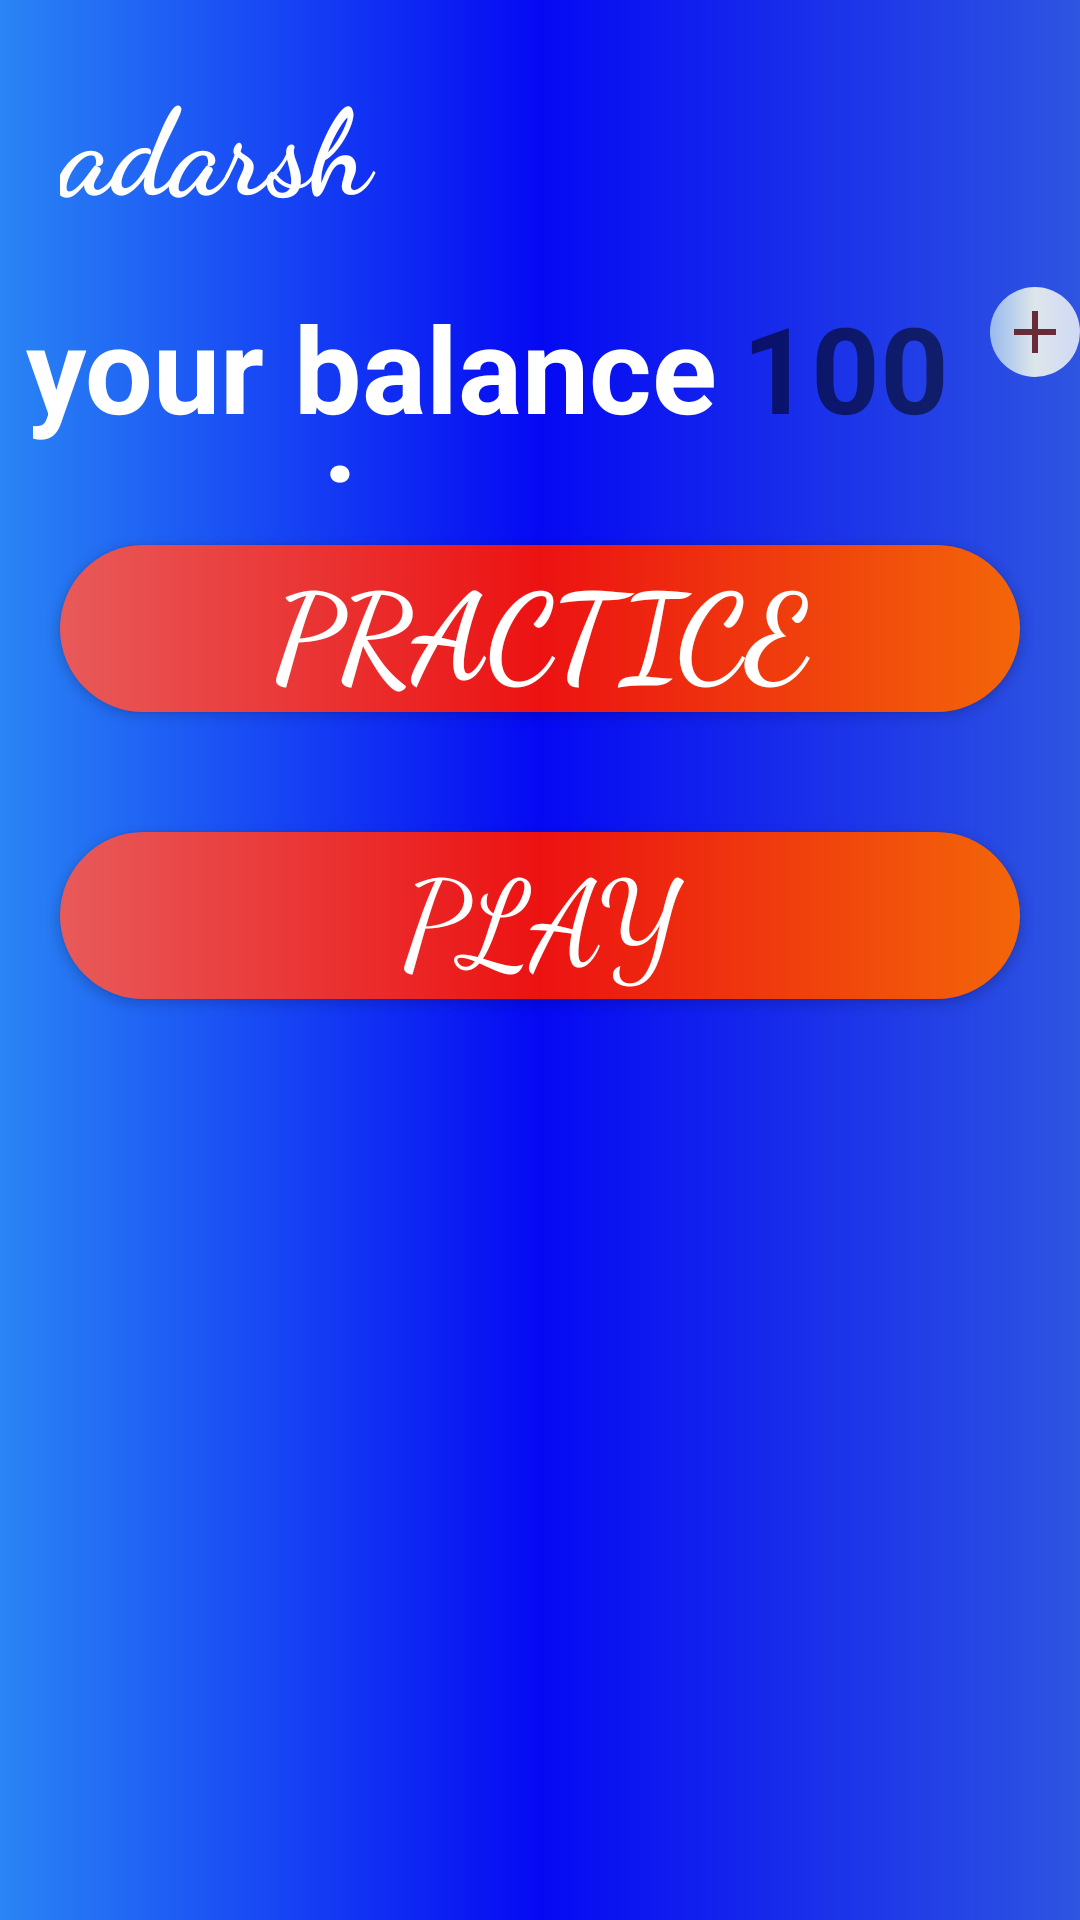

Produce the Android XML layout that renders to this screen, including the resource entries it uses.
<!-- AndroidManifest.xml: application theme Theme.CandyCrush -->
<!-- res/layout/fragment_home.xml -->
<?xml version="1.0" encoding="utf-8"?>
<androidx.constraintlayout.widget.ConstraintLayout xmlns:android="http://schemas.android.com/apk/res/android"
    xmlns:app="http://schemas.android.com/apk/res-auto"
    xmlns:tools="http://schemas.android.com/tools"
    android:layout_width="match_parent"
    android:layout_height="match_parent"
    android:background="@drawable/splash_screeen_gradient_background"
    tools:context=".ui.fragments.HomeFragment">

    <TextView
        android:id="@+id/tv_user_name"
        android:layout_width="match_parent"
        android:layout_height="wrap_content"
        android:layout_marginTop="@dimen/fragment_Practice_dashboard_tv_margin_top"
        android:layout_marginLeft="@dimen/fragment_Practice_dashboard_margin_left"
        android:layout_marginRight="@dimen/fragment_Practice_dashboard_margin_right"
        android:text="@string/name"
        android:textColor="@color/white"
        android:textStyle="bold"
        android:fontFamily="cursive"
        android:textSize="@dimen/text_size_20sp"
        app:layout_constraintHorizontal_bias="1.0"
        app:layout_constraintLeft_toLeftOf="parent"
        app:layout_constraintRight_toRightOf="parent"
        app:layout_constraintTop_toTopOf="parent" />
    <LinearLayout
        android:id="@+id/ll_amount"
        android:layout_width="0dp"
        android:layout_height="66dp"
        android:layout_marginTop="@dimen/fragment_Practice_dashboard_tv_margin_top"
        app:layout_constraintLeft_toLeftOf="parent"
        app:layout_constraintRight_toRightOf="parent"
        android:layout_weight="1"
        android:orientation="horizontal"
        app:layout_constraintTop_toBottomOf="@id/tv_user_name" >
        <TextView

            android:layout_width="0dp"
            android:layout_height="wrap_content"
            android:text="@string/your_balance_is"
            android:textColor="@color/white"
            android:textStyle="bold"
            android:textSize="@dimen/text_size_20sp"
            android:fontFamily="sans-serif"
           android:textAlignment="center"
            android:layout_weight="3"

           />

        <TextView
            android:id="@+id/tv_balance"
            android:layout_width="0dp"
            android:layout_height="match_parent"
            android:text="@string/amount"
            android:lines="1"
            android:textSize="@dimen/text_size_20sp"
            android:textStyle="bold"
            android:layout_weight="1"
            />

            <ImageButton
                android:id="@+id/ib_add_amount"
                android:layout_width="30dp"
                android:layout_height="30dp"
                android:src="@drawable/ic_baseline_add_24"
                android:background="@drawable/player1_gradient_color_background"
                android:contentDescription="@string/add_amount"
               />





    </LinearLayout>



    <androidx.appcompat.widget.AppCompatButton
        android:id="@+id/btn_practice"
        android:layout_width="match_parent"
        android:layout_height="wrap_content"
        android:layout_marginTop="@dimen/fragment_Practice_dashboard_tv_margin_top"
        android:layout_marginLeft="@dimen/fragment_Practice_dashboard_margin_left"
        android:layout_marginRight="@dimen/fragment_Practice_dashboard_margin_right"
        android:text="@string/practice"
        android:textColor="@color/white"
        android:textStyle="bold"
        android:fontFamily="cursive"
        android:textSize="@dimen/text_size_20sp"
        android:background="@drawable/btn_background"
        app:layout_constraintHorizontal_bias="1.0"
        app:layout_constraintLeft_toLeftOf="parent"
        app:layout_constraintRight_toRightOf="parent"
        app:layout_constraintTop_toBottomOf="@id/ll_amount" />

    <androidx.appcompat.widget.AppCompatButton
        android:id="@+id/btn_play"
        android:layout_width="match_parent"
        android:layout_height="wrap_content"
        android:fontFamily="cursive"
        android:textSize="@dimen/text_size_20sp"
        android:layout_marginTop="@dimen/fragment_play_home_margin_top"
        android:layout_marginLeft="@dimen/fragment_Practice_dashboard_margin_left"
        android:layout_marginRight="@dimen/fragment_Practice_dashboard_margin_right"
        android:text="@string/play"
        android:textColor="@color/white"
        android:background="@drawable/btn_background"
        app:layout_constraintHorizontal_bias="1.0"
        app:layout_constraintLeft_toLeftOf="parent"
        app:layout_constraintRight_toRightOf="parent"
        app:layout_constraintTop_toBottomOf="@id/btn_practice" />

</androidx.constraintlayout.widget.ConstraintLayout>
<!-- resources referenced by this layout -->
<resources>
  <color name="white">#FFFFFFFF</color>
  <dimen name="fragment_Practice_dashboard_margin_left">20dp</dimen>
  <dimen name="fragment_Practice_dashboard_margin_right">20dp</dimen>
  <dimen name="fragment_Practice_dashboard_tv_margin_top">20dp</dimen>
  <dimen name="fragment_play_home_margin_top">40dp</dimen>
  <dimen name="text_size_20sp">40sp</dimen>
  <!-- drawable btn_background (drawable-v24) -->
  <?xml version="1.0" encoding="utf-8"?>
  <shape xmlns:android="http://schemas.android.com/apk/res/android"
      android:shape="rectangle">
      <gradient
          android:angle="360"
          android:endColor="#F36609"
          android:startColor="#E85A5A"
          android:centerColor="#EC1212"
          android:type="linear" />
  
      <corners android:radius="30dp"/>
  </shape>
  <!-- drawable ic_baseline_add_24 (drawable) -->
  <vector android:height="24dp" android:tint="#672C38"
      android:viewportHeight="24" android:viewportWidth="24"
      android:width="24dp" xmlns:android="http://schemas.android.com/apk/res/android">
      <path android:fillColor="@android:color/white" android:pathData="M19,13h-6v6h-2v-6H5v-2h6V5h2v6h6v2z"/>
  </vector>
  <!-- drawable player1_gradient_color_background (drawable) -->
  <?xml version="1.0" encoding="utf-8"?>
  <shape xmlns:android="http://schemas.android.com/apk/res/android"
      android:shape="rectangle">
      <gradient
          android:angle="360"
          android:endColor="#D0D8F6"
          android:startColor="#98BAED"
          android:centerColor="#DDE6EA"
          android:type="linear" />
  
      <corners android:radius="15dp"/>
  </shape>
  <!-- drawable splash_screeen_gradient_background (drawable) -->
  <?xml version="1.0" encoding="utf-8"?>
  <shape xmlns:android="http://schemas.android.com/apk/res/android"
      android:shape="rectangle">
      <gradient
          android:angle="360"
          android:endColor="#2E55E1"
          android:startColor="#2A85F4"
          android:centerColor="#0509F3"
          android:type="linear" />
  
      <corners android:radius="0dp"/>
  </shape>
  <string name="add_amount">add amount</string>
  <string name="amount">100₹</string>
  <string name="name">adarsh</string>
  <string name="play">PLAY</string>
  <string name="practice">PRACTICE</string>
  <string name="your_balance_is">your balance is</string>
  <style name="Theme.CandyCrush" parent="Theme.MaterialComponents.DayNight.DarkActionBar">
          
          <item name="colorPrimary">@color/purple_500</item>
          <item name="colorPrimaryVariant">@color/purple_700</item>
          <item name="colorOnPrimary">@color/white</item>
          
          <item name="colorSecondary">@color/teal_200</item>
          <item name="colorSecondaryVariant">@color/teal_700</item>
          <item name="colorOnSecondary">@color/black</item>
          
          <item name="android:statusBarColor" tools:targetApi="l">?attr/colorPrimaryVariant</item>
          
      </style>
  <color name="purple_500">#FF6200EE</color>
  <color name="purple_700">#FF3700B3</color>
  <color name="teal_200">#FF03DAC5</color>
  <color name="teal_700">#FF018786</color>
  <color name="black">#FF000000</color>
</resources>
